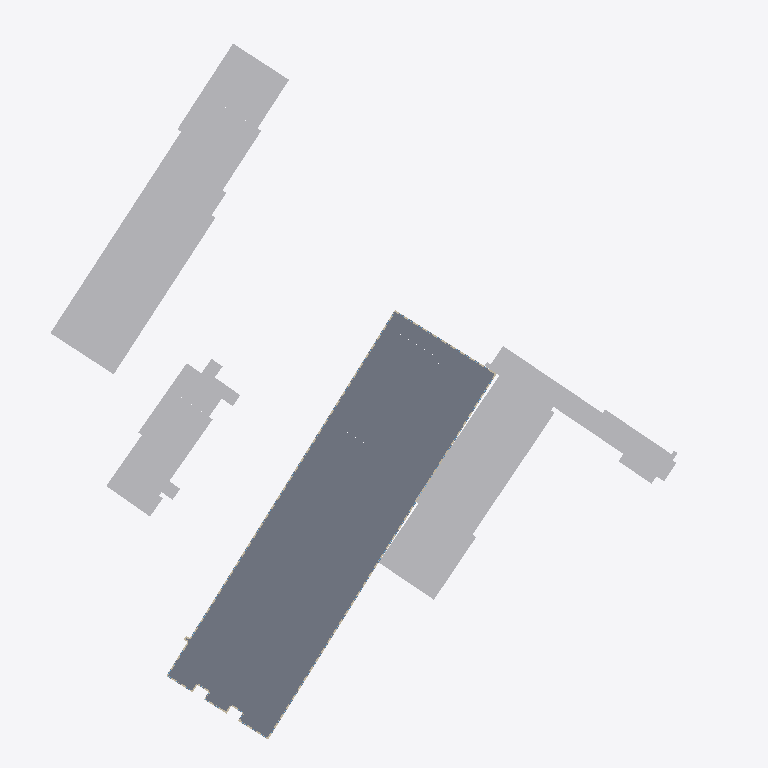
Plan cut of the same IFC building model at storey 'Hele bygget' (level 15.74 m, cut at 17.14 m), seen from above with north up, elements coloured by IFC class (only those large enough to see are counted): 58 slabs (grey), 36 other elements (light grey), 4 walls (beige). Cut surfaces are drawn darker.
Extent 150.1 m × 159.9 m × 58.4 m (x, y, z). Storeys (26): Hele bygget at 15.53 m; Hele bygget at 15.74 m; 1. etasje at 16.40 m; Hele bygget at 16.88 m; Hele bygget at 19.91 m; 2. etasje at 20.28 m; Hele bygget at 20.83 m; Hele bygget at 21.52 m; Hele bygget at 21.72 m; Hele bygget at 21.72 m; Hele bygget at 22.53 m; Hele bygget at 22.53 m; Hele bygget at 23.38 m; Hele bygget at 23.54 m; 3. etasje at 24.24 m; 4. etasje at 28.01 m. Elements (7171): 3121 IfcWall, 2932 IfcWindow, 945 IfcSlab, 173 IfcBuildingElementProxy.

HEADER;
FILE_DESCRIPTION(('ViewDefinition [CoordinationView]'),'2;1');
FILE_NAME('','2026-10-26T14:08:23',(''),(''),'IfcOpenShell 0.9.0post1+b5e509b','IfcOpenShell 0.9.0post1+b5e509b','');
FILE_SCHEMA(('IFC4'));
ENDSEC;
DATA;
#1=IFCPROJECT('3qlQOtdwXKARWQZVRVmIng',$,'Gamle Drammen sykehus',$,$,$,$,(#10),#5);
#14=IFCSITE('11mSKwwmDRxADERW87AjM$',$,'Dronninggata 28, Drammen',$,$,#23,$,$,$,$,$,$,$,$);
#24=IFCBUILDING('2AY4HH5zXILxWtK6cOPr5b',$,'Sentralblokka',$,$,#33,$,$,$,$,$,$);
#210724=IFCBUILDING('23wENKJG9UFQfrQ2USF1oL',$,'Sentralblokka, sidebygg',$,$,#210732,$,$,$,$,$,$);
#211192=IFCBUILDING('3e3lFEUcDRmRGPnfUc9i43',$,'Kirurgisk poliklinikk',$,$,#211200,$,$,$,$,$,$);
#211687=IFCBUILDING('37Slr3DInVPxizlYc_hA$a',$,'Midtfløy',$,$,#211695,$,$,$,$,$,$);
#211794=IFCBUILDING('0m2bEkoaXGXR16f4hvaJ6u',$,'Vestfløy',$,$,#211802,$,$,$,$,$,$);
#212160=IFCBUILDING('28MlKPf_zOG8yuEF3ZNeGZ',$,'Venstre nordfløy',$,$,#212168,$,$,$,$,$,$);
#212784=IFCBUILDING('2AlfJ$YOHQSPeDdikCXcO_',$,'MR-bygget',$,$,#212792,$,$,$,$,$,$);
#212940=IFCBUILDING('3XsQay189QWgUdBkDrX$1o',$,'Østre nordfløy',$,$,#212948,$,$,$,$,$,$);
#213617=IFCBUILDING('11spOmNNvT1xpC4awzNkXy',$,'Østfløy',$,$,#213625,$,$,$,$,$,$);
#214816=IFCBUILDING('1B2Z1muyDJevztNhBw2sc2',$,'Bygg ved Dronninggata (fyrhus/tøysentral?)',$,$,#214824,$,$,$,$,$,$);
#215076=IFCBUILDING('2k0MES9JfPUOljnrP$F6XQ',$,'Trappehus nordøst',$,$,#215084,$,$,$,$,$,$);
#215388=IFCBUILDING('0bXRmDvrDN$vAPHya1sxFX',$,'Operasjonsmodulen',$,$,#215396,$,$,$,$,$,$);
#215442=IFCBUILDING('0jJBs7EMTM6hr2QPlWlKqR',$,'Bod ved Tybrings gate',$,$,#215450,$,$,$,$,$,$);
#43=IFCBUILDINGSTOREY('1GQ$BtDF9O9foZzcGq3$qG',$,'1. etasje',$,$,#159,$,$,$,16.4);
#47=IFCBUILDINGSTOREY('1ORGupwSnRFAgx6ToKGKH7',$,'2. etasje',$,$,#164,$,$,$,20.28);
#51=IFCBUILDINGSTOREY('2iWvZ3U2nI7OS_IBiNOb1v',$,'3. etasje',$,$,#169,$,$,$,24.24);
#55=IFCBUILDINGSTOREY('383C6OvDHSowmHeblCRBZ9',$,'4. etasje',$,$,#109,$,$,$,28.01);
#59=IFCBUILDINGSTOREY('21Z0yr6xTHVAHe9W7zuOlO',$,'5. etasje',$,$,#119,$,$,$,31.77);
#63=IFCBUILDINGSTOREY('2g0$CHVizJmRmJxpUaZS18',$,'6. etasje',$,$,#134,$,$,$,35.53);
#67=IFCBUILDINGSTOREY('09S5_T59PGluRV04cOME_q',$,'7. etasje',$,$,#144,$,$,$,39.3);
#71=IFCBUILDINGSTOREY('3JO4V7VGzNmumFtMJiTkuk',$,'8. etasje',$,$,#149,$,$,$,43.06);
#75=IFCBUILDINGSTOREY('2X0Zrcet9Pme3GrQ7PmtX8',$,'9. etasje',$,$,#104,$,$,$,46.82);
#79=IFCBUILDINGSTOREY('2RigykoybKOh2L26lxGQle',$,'10. etasje',$,$,#154,$,$,$,50.58);
#83=IFCBUILDINGSTOREY('0ybGbB5FvQPfFTnuX$ij3D',$,'11. etasje',$,$,#129,$,$,$,54.35);
#87=IFCBUILDINGSTOREY('2j38UG_d9GjQYckhCAbDvG',$,'12. etasje',$,$,#114,$,$,$,58.11);
#91=IFCBUILDINGSTOREY('3eGiP88HzIiwr9Cmbj3EdX',$,'13. etasje',$,$,#124,$,$,$,61.87);
#95=IFCBUILDINGSTOREY('2HiwQfaxfPp8HoJ3FWf0gR',$,'14. etasje',$,$,#139,$,$,$,65.64);
#210739=IFCBUILDINGSTOREY('2v_qzoF5LJrwzsJm_x2auZ',$,'Hele bygget',$,$,#210748,$,$,$,15.53);
#211208=IFCBUILDINGSTOREY('3dl$dQmvPMgO8GIkDmB9xf',$,'Hele bygget',$,$,#211217,$,$,$,19.91);
#211705=IFCBUILDINGSTOREY('2Mi9wV7yrUhh9Htx8uNaMr',$,'Hele bygget',$,$,#211714,$,$,$,20.83);
#211811=IFCBUILDINGSTOREY('1Zn9bgy95L7galoPwp_FZQ',$,'Hele bygget',$,$,#211820,$,$,$,16.88);
#212175=IFCBUILDINGSTOREY('0gN8gkFB9OoRYigFQ2KfKz',$,'Hele bygget',$,$,#212184,$,$,$,22.53);
#212799=IFCBUILDINGSTOREY('12_95M3EHOJAB$ZSUXe0tA',$,'Hele bygget',$,$,#212808,$,$,$,22.53);
#212956=IFCBUILDINGSTOREY('2ePazduCfUtQU0vnbaBtfP',$,'Hele bygget',$,$,#212965,$,$,$,21.52);
#213635=IFCBUILDINGSTOREY('36fOTLUEzK9RsR9PDuCVxP',$,'Hele bygget',$,$,#213644,$,$,$,21.72);
#214831=IFCBUILDINGSTOREY('2H8TCMjg1VcR9G0IESHIXI',$,'Hele bygget',$,$,#214840,$,$,$,15.74);
#215091=IFCBUILDINGSTOREY('31ohnJj3DL9PJysr6jT4Ml',$,'Hele bygget',$,$,#215100,$,$,$,23.54);
#215405=IFCBUILDINGSTOREY('1HxqtZzZPRQh_zPaQPTWfI',$,'Hele bygget',$,$,#215414,$,$,$,21.72);
#215456=IFCBUILDINGSTOREY('0Ta5Y3ssHQIP5p2EHNFMFn',$,'Hele bygget',$,$,#215465,$,$,$,23.38);
#7206=IFCSLAB('3Nw2YXgOXIkRwVUfNkRmnd',$,'Dekke 1. etasje',$,$,#184045,#7221,$,.FLOOR.);
#211821=IFCBUILDINGELEMENTPROXY('0rLPsh$gDT3emBJ93fpK0b',$,'Blokk (skal rives)',$,'TO BE DEMOLISHED',#212119,#211836,$,.NOTDEFINED.);
#210770=IFCBUILDINGELEMENTPROXY('19SEkqUnjQQ8ofBYgamqJO',$,'Blokk (skal rives)',$,'TO BE DEMOLISHED',#211136,#210785,$,.NOTDEFINED.);
#211968=IFCBUILDINGELEMENTPROXY('0dqBAy3_HUmewCnICUsMCa',$,'Blokk (skal rives)',$,'TO BE DEMOLISHED',#212149,#211983,$,.NOTDEFINED.);
#210749=IFCBUILDINGELEMENTPROXY('2hhhXbDP1I_xRZ95Ncxrcs',$,'Blokk (skal rives)',$,'TO BE DEMOLISHED',#211166,#210764,$,.NOTDEFINED.);
#16116=IFCSLAB('3Z76Ho6jPMdxirhm5Nv$Gd',$,'Dekke 1. etasje',$,$,#184960,#16131,$,.FLOOR.);
#21066=IFCSLAB('1WUrOozxDRWgIiq9zN8Tue',$,'Dekke 1. etasje',$,$,#187125,#21081,$,.FLOOR.);
#211989=IFCBUILDINGELEMENTPROXY('0SomcZ9ozSbf0irAv1dfKA',$,'Blokk (skal rives)',$,'TO BE DEMOLISHED',#212129,#212004,$,.NOTDEFINED.);
#214925=IFCBUILDINGELEMENTPROXY('2A3Y3HHujUZg0bguHtfkmA',$,'Blokk (skal rives)',$,'TO BE DEMOLISHED',#215065,#214940,$,.NOTDEFINED.);
#210917=IFCBUILDINGELEMENTPROXY('1PS$vWhpjHmgmRkGubr5eF',$,'Blokk (skal rives)',$,'TO BE DEMOLISHED',#211181,#210932,$,.NOTDEFINED.);
#17106=IFCSLAB('3zxOzMfG5LVxreOMP2vxGL',$,'Dekke 1. etasje',$,$,#183595,#17121,$,.FLOOR.);
#19746=IFCSLAB('0x845ECunGSOfCkaRXvTFZ',$,'Dekke 1. etasje',$,$,#184385,#19761,$,.FLOOR.);
#18096=IFCSLAB('0CpyFF$STK0gHDrFGSTpya',$,'Dekke 1. etasje',$,$,#184880,#18111,$,.FLOOR.);
#22056=IFCSLAB('2b0zk9YkbQYwWsTWEg7Ak$',$,'Dekke 1. etasje',$,$,#184695,#22071,$,.FLOOR.);
#15786=IFCSLAB('0FkuUGTNHGU995QafCEeiH',$,'Dekke 1. etasje',$,$,#184555,#15801,$,.FLOOR.);
#214883=IFCBUILDINGELEMENTPROXY('0ukpg1Cl5Sa9YkysRrCKCI',$,'Blokk (skal rives)',$,'TO BE DEMOLISHED',#215055,#214898,$,.NOTDEFINED.);
#20736=IFCSLAB('0K38Q56ALTuOYWKbS_atMm',$,'Dekke 1. etasje',$,$,#186735,#20751,$,.FLOOR.);
#11496=IFCSLAB('3yxcv44qLIV8YOKyCv_ovA',$,'Dekke 1. etasje',$,$,#184330,#11511,$,.FLOOR.);
#214946=IFCBUILDINGELEMENTPROXY('2MHe6ckJbTAvH4aERMl8CV',$,'Blokk (skal rives)',$,'TO BE DEMOLISHED',#215050,#214961,$,.NOTDEFINED.);
#10176=IFCSLAB('0lXca4AqvUn8CbUdF1$vUG',$,'Dekke 1. etasje',$,$,#185210,#10191,$,.FLOOR.);
#214841=IFCBUILDINGELEMENTPROXY('2pYVkQMrbQ$Aa8HTHZ_8Py',$,'Blokk (skal rives)',$,'TO BE DEMOLISHED',#215040,#214856,$,.NOTDEFINED.);
#7536=IFCSLAB('0tw4LRqETUov7_rD_VIwPX',$,'Dekke 1. etasje',$,$,#184490,#7551,$,.FLOOR.);
#8196=IFCSLAB('0zxczrAGvV485VLNGkpJZ2',$,'Dekke 1. etasje',$,$,#185305,#8211,$,.FLOOR.);
#7866=IFCSLAB('1uXXy8JdHU3uIhaiAMpvQz',$,'Dekke 1. etasje',$,$,#184900,#7881,$,.FLOOR.);
#210833=IFCBUILDINGELEMENTPROXY('0QfY29jR5S1w0qZCoY1nbS',$,'Blokk (skal rives)',$,'TO BE DEMOLISHED',#211131,#210848,$,.NOTDEFINED.);
#211905=IFCBUILDINGELEMENTPROXY('29rlrIvHDMC91NvxnFA3eb',$,'Blokk (skal rives)',$,'TO BE DEMOLISHED',#212154,#211920,$,.NOTDEFINED.);
#13146=IFCSLAB('2UCkmtPkvJABVYw$i_JThf',$,'Dekke 1. etasje',$,$,#183770,#13161,$,.FLOOR.);
#17766=IFCSLAB('0WWcHxVLfURhzxdmvb5n8H',$,'Dekke 1. etasje',$,$,#184470,#17781,$,.FLOOR.);
#15126=IFCSLAB('2PqK8eD69OGhW4gndec7tn',$,'Dekke 1. etasje',$,$,#183685,#15141,$,.FLOOR.);
#13806=IFCSLAB('14V2cVzFvO5BzRCUO1Akxl',$,'Dekke 1. etasje',$,$,#184630,#13821,$,.FLOOR.);
#214862=IFCBUILDINGELEMENTPROXY('1r2u661cXJ3QoI3q$HskZd',$,'Blokk (skal rives)',$,'TO BE DEMOLISHED',#215070,#214877,$,.NOTDEFINED.);
#210875=IFCBUILDINGELEMENTPROXY('3iJjUER1XQTgsbOlX_Uv8F',$,'Blokk (skal rives)',$,'TO BE DEMOLISHED',#211156,#210890,$,.NOTDEFINED.);
#19086=IFCSLAB('0SWz$YnpvObfGORwwK0aTg',$,'Dekke 1. etasje',$,$,#187235,#19101,$,.FLOOR.);
#12816=IFCSLAB('0oCh7grxXV4fOyDnF2FqoX',$,'Dekke 1. etasje',$,$,#187065,#12831,$,.FLOOR.);
#18756=IFCSLAB('2yHrRXcKnMiv$7DSSL7Ah1',$,'Dekke 1. etasje',$,$,#186815,#18771,$,.FLOOR.);
#5226=IFCSLAB('0j5rJ$wTHISQpbJEFltnXW',$,'Dekke 1. etasje',$,$,#184150,#5241,$,.FLOOR.);
#8856=IFCSLAB('0kCNWpn99SuQ21PTF85exI',$,'Dekke 1. etasje',$,$,#183525,#8871,$,.FLOOR.);
#17436=IFCSLAB('3uxql5MT9PSRhyE1d82rL8',$,'Dekke 1. etasje',$,$,#184040,#17451,$,.FLOOR.);
#16776=IFCSLAB('1FzdFrKGHNOvVJSb1Vy4J8',$,'Dekke 1. etasje',$,$,#186880,#16791,$,.FLOOR.);
#186=IFCWALL('3lOrYCFtfOLO1J$9A9tKRC',$,'Yttervegg',$,$,#186080,#201,$,.SOLIDWALL.);
#20406=IFCSLAB('1mcvaIuNfMchr74xNWccMA',$,'Dekke 1. etasje',$,$,#185170,#20421,$,.FLOOR.);
#210959=IFCBUILDINGELEMENTPROXY('3NkA9PsdbPyPmoeQfMVIos',$,'Blokk (skal rives)',$,'TO BE DEMOLISHED',#211121,#210974,$,.NOTDEFINED.);
#210980=IFCBUILDINGELEMENTPROXY('2l6Icde$XP1Akmv16VEGfG',$,'Blokk (skal rives)',$,'TO BE DEMOLISHED',#211176,#210995,$,.NOTDEFINED.);
#210791=IFCBUILDINGELEMENTPROXY('3IwngYfcfUK8La0KwA0vDE',$,'Blokk (skal rives)',$,'TO BE DEMOLISHED',#211191,#210806,$,.NOTDEFINED.);
#2234=IFCWALL('175VAafvjNwOMPoSeJJGZi',$,'Yttervegg',$,$,#186380,#2249,$,.SOLIDWALL.);
#5886=IFCSLAB('35r2e1lIXM6wPLx4v5c1vg',$,'Dekke 1. etasje',$,$,#184975,#5901,$,.FLOOR.);
#211085=IFCBUILDINGELEMENTPROXY('1B8rJ33fLJDxaP5Qz5hH_4',$,'Blokk (skal rives)',$,'TO BE DEMOLISHED',#211111,#211100,$,.NOTDEFINED.);
#11166=IFCSLAB('0MPPV9l01Gc836QNnak6Yn',$,'Dekke 1. etasje',$,$,#183900,#11181,$,.FLOOR.);
#210896=IFCBUILDINGELEMENTPROXY('1SqxJCz75RSOxk_lnQK7o1',$,'Blokk (skal rives)',$,'TO BE DEMOLISHED',#211126,#210911,$,.NOTDEFINED.);
#210812=IFCBUILDINGELEMENTPROXY('32pm1tCzPKwhFcn3FnQtu0',$,'Blokk (skal rives)',$,'TO BE DEMOLISHED',#211161,#210827,$,.NOTDEFINED.);
#11826=IFCSLAB('3pk1VMuIrRegNkp1oXhq0$',$,'Dekke 1. etasje',$,$,#184705,#11841,$,.FLOOR.);
#215009=IFCBUILDINGELEMENTPROXY('2I9gQ1ZSPGTOZsuDDvK4Z9',$,'Blokk (skal rives)',$,'TO BE DEMOLISHED',#215045,#215024,$,.NOTDEFINED.);
#12486=IFCSLAB('3CSXHnLU1Mcxrhk087Ij9f',$,'Dekke 1. etasje',$,$,#186670,#12501,$,.FLOOR.);
#12156=IFCSLAB('1r2Na3n7XI_eXcPgvuGIc5',$,'Dekke 1. etasje',$,$,#185120,#12171,$,.FLOOR.);
#23046=IFCSLAB('1bNhlc0ajOcPDW_fGGBeT6',$,'Dekke 1. etasje',$,$,#187050,#23061,$,.FLOOR.);
#24366=IFCSLAB('0BXOCE06HN$h31AEb7Lt2K',$,'Dekke 1. etasje',$,$,#185020,#24381,$,.FLOOR.);
#210854=IFCBUILDINGELEMENTPROXY('3Blus$Y8zRhxNfcL7yBi9X',$,'Blokk (skal rives)',$,'TO BE DEMOLISHED',#211186,#210869,$,.NOTDEFINED.);
#14136=IFCSLAB('082z3MgZbUQvG4NOqmHsjM',$,'Dekke 1. etasje',$,$,#185035,#14151,$,.FLOOR.);
#214904=IFCBUILDINGELEMENTPROXY('32UXxuQUPKl8PswTCL4TDZ',$,'Blokk (skal rives)',$,'TO BE DEMOLISHED',#215035,#214919,$,.NOTDEFINED.);
#14466=IFCSLAB('2Vrs5HzC5P_ucmxk4xNrd2',$,'Dekke 1. etasje',$,$,#185455,#14481,$,.FLOOR.);
#13476=IFCSLAB('3YHQBF1HrJdOjCoI3R4Vm_',$,'Dekke 1. etasje',$,$,#184240,#13491,$,.FLOOR.);
#14796=IFCSLAB('1$kJpLHjnHMB3Mt1qNYtlA',$,'Dekke 1. etasje',$,$,#186995,#14811,$,.FLOOR.);
#15456=IFCSLAB('0v8pQGryrNXQIdhmjVejcP',$,'Dekke 1. etasje',$,$,#184120,#15471,$,.FLOOR.);
#9186=IFCSLAB('2Qpgmc9drMfubR$$GaQ6MK',$,'Dekke 1. etasje',$,$,#183970,#9201,$,.FLOOR.);
#211926=IFCBUILDINGELEMENTPROXY('3kWizBPDHPGu$iWqk1TdFN',$,'Blokk (skal rives)',$,'TO BE DEMOLISHED',#212134,#211941,$,.NOTDEFINED.);
#212073=IFCBUILDINGELEMENTPROXY('0fatRmZzHVcPHXmZYZW0uf',$,'Blokk (skal rives)',$,'TO BE DEMOLISHED',#212099,#212088,$,.NOTDEFINED.);
#211863=IFCBUILDINGELEMENTPROXY('1G682NYSDTW8reOoZwzT6g',$,'Blokk (skal rives)',$,'TO BE DEMOLISHED',#212139,#211878,$,.NOTDEFINED.);
#16446=IFCSLAB('1x8IoK7CrUJPNpx3IEBP$P',$,'Dekke 1. etasje',$,$,#185365,#16461,$,.FLOOR.);
#20076=IFCSLAB('1GPB3dZQHIE9bEMLLROlKQ',$,'Dekke 1. etasje',$,$,#184800,#20091,$,.FLOOR.);
#9846=IFCSLAB('217JtFYMnGThJhcLBkJTd6',$,'Dekke 1. etasje',$,$,#184810,#9861,$,.FLOOR.);
#5556=IFCSLAB('10kBImUTfTFxzbRZouy9ar',$,'Dekke 1. etasje',$,$,#184560,#5571,$,.FLOOR.);
#214967=IFCBUILDINGELEMENTPROXY('2S0kNwxcjTpv53hhe4A_nG',$,'Blokk (skal rives)',$,'TO BE DEMOLISHED',#215075,#214982,$,.NOTDEFINED.);
#212010=IFCBUILDINGELEMENTPROXY('060iyPZyXPFQXhIWEJYQbz',$,'Blokk (skal rives)',$,'TO BE DEMOLISHED',#212104,#212025,$,.NOTDEFINED.);
#214988=IFCBUILDINGELEMENTPROXY('1bbzsQI9jUVRmjKfRTgh1q',$,'Blokk (skal rives)',$,'TO BE DEMOLISHED',#215060,#215003,$,.NOTDEFINED.);
#18426=IFCSLAB('3MoodZzTjKnhd82UASdUUt',$,'Dekke 1. etasje',$,$,#185290,#18441,$,.FLOOR.);
#21396=IFCSLAB('3rmErafeLJnftPZi3o1KQU',$,'Dekke 1. etasje',$,$,#183880,#21411,$,.FLOOR.);
#8526=IFCSLAB('11mrXuHJDIHB3Y7HZvNdWj',$,'Dekke 1. etasje',$,$,#186830,#8541,$,.FLOOR.);
#211842=IFCBUILDINGELEMENTPROXY('2JzZSQGInKmRs4OLB4USif',$,'Blokk (skal rives)',$,'TO BE DEMOLISHED',#212159,#211857,$,.NOTDEFINED.);
#5002=IFCWALL('0Kqp5rXkLIn8AXFhWcEcUE',$,'Yttervegg',$,$,#183860,#5017,$,.SOLIDWALL.);
#211043=IFCBUILDINGELEMENTPROXY('2GhdqgtG9OLvLVRU5JOqSc',$,'Blokk (skal rives)',$,'TO BE DEMOLISHED',#211171,#211058,$,.NOTDEFINED.);
#9516=IFCSLAB('0OAy2nicHIk9Jjd40TpZ6I',$,'Dekke 1. etasje',$,$,#184410,#9531,$,.FLOOR.);
#22386=IFCSLAB('3ox2rqAOjHnwkWRfGmcmsg',$,'Dekke 1. etasje',$,$,#185100,#22401,$,.FLOOR.);
#25026=IFCSLAB('1nFFOgZAnO08Uzkmkd__bV',$,'Dekke 1. etasje',$,$,#186980,#25041,$,.FLOOR.);
#23376=IFCSLAB('2wPv8V991UIPrDlCmLk1_L',$,'Dekke 1. etasje',$,$,#183755,#23391,$,.FLOOR.);
#211001=IFCBUILDINGELEMENTPROXY('3sQYdwy$PSE877dVf8rGu4',$,'Blokk (skal rives)',$,'TO BE DEMOLISHED',#211146,#211016,$,.NOTDEFINED.);
#22716=IFCSLAB('0mCE95tg1HJuxIbQ9QhAtN',$,'Dekke 1. etasje',$,$,#186655,#22731,$,.FLOOR.);
#211884=IFCBUILDINGELEMENTPROXY('34YSGXM2HJ_R_fiLosRza0',$,'Blokk (skal rives)',$,'TO BE DEMOLISHED',#212114,#211899,$,.NOTDEFINED.);
#6216=IFCSLAB('1lpvH27v5MfRrlNg$TFNQN',$,'Dekke 1. etasje',$,$,#185380,#6231,$,.FLOOR.);
#6546=IFCSLAB('11Rs0EqJLJs8Gx1RX25_H2',$,'Dekke 1. etasje',$,$,#186895,#6561,$,.FLOOR.);
#211947=IFCBUILDINGELEMENTPROXY('1XiUROP8DK0g2lA3lfZpp5',$,'Blokk (skal rives)',$,'TO BE DEMOLISHED',#212109,#211962,$,.NOTDEFINED.);
#212031=IFCBUILDINGELEMENTPROXY('00kvXgLJXLdxyk8YSWUz7t',$,'Blokk (skal rives)',$,'TO BE DEMOLISHED',#212144,#212046,$,.NOTDEFINED.);
#1994=IFCWALL('3R7zIapHHKCx5gwE28An1a',$,'Yttervegg',$,$,#185220,#2009,$,.SOLIDWALL.);
ENDSEC;
